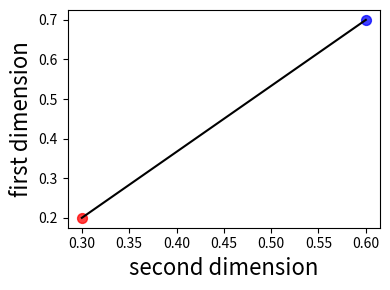

Recreate this plot in Python.
import matplotlib.pyplot as plt
import numpy as np


def eucDist(vec1, vec2): 
  return np.sqrt(np.sum(np.power(np.array(vec1) - np.array(vec2), 2)))

vec1 = np.array([.3, .2])
vec2 = np.array([.6, .7])

plt.figure(1, figsize=(4, 3))

plt.scatter(vec1[0], vec1[1], c = 'r', s=50, alpha=0.75)
plt.scatter(vec2[0], vec2[1], c = 'b', s=50, alpha=0.75)
plt.plot([vec1[0], vec2[0]], [vec1[1], vec2[1]], 'k')
plt.ylabel('first dimension', fontsize =16)
plt.xlabel('second dimension', fontsize =16)


plt.tight_layout()
plt.savefig('euclidian-distance.png')
plt.show()
